Image classification data set "dataset" (atlan-antillia/sol4py on GitHub). Class labels (50): 3x3 basketball, archery, artistic gymnastics, artistic swimming, athletics, badminton, baseball, basketball, beach volleyball, boxing, canoe slalom, canoe sprint, cycling BMX freestyle, cycling BMX racing, cycling mountain bike, cycling road, cycling track, diving, equestrian dressage, equestrian eventing, equestrian jumping, fencing, football, golf, handball, hockey, judo, karate kata, karate kumite, marathon swimming, modern pentathlon, rhythmic gymnastics, rowing, rugby, sailing, shooting, skateboarding, softball, sport climbing, surfing, swimming, table tennis, taekwondo, tennis, trampoline gymnastics, triathlon, volleyball, water polo, weightlifting, wrestling.

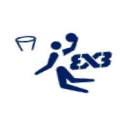
Label: 3x3 basketball

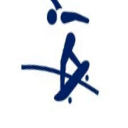
Label: skateboarding

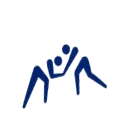
Label: wrestling

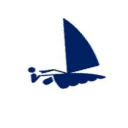
Label: sailing

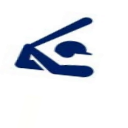
Label: baseball

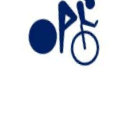
Label: cycling track
